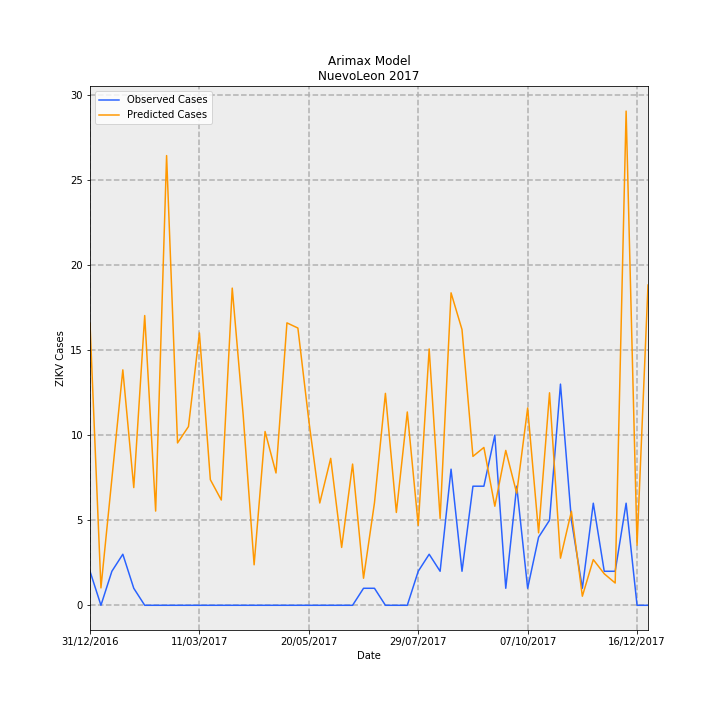

The data file committed next to this chart (first rows):
Date, predictions_incidence, observed_incidence, Predicted Cases, Observed Cases, error
31/12/2016, 0.3237, 0.03907, 16.57, 2.0, -14.57
07/01/2017, 0.01995, 0.0, 1.022, 0.0, -1.022
14/01/2017, 0.1454, 0.03907, 7.441, 2.0, -5.441
21/01/2017, 0.2703, 0.0586, 13.84, 3.0, -10.84
28/01/2017, 0.1352, 0.01953, 6.919, 1.0, -5.919
04/02/2017, 0.3327, 0.0, 17.03, 0.0, -17.03
11/02/2017, 0.1082, 0.0, 5.538, 0.0, -5.538
18/02/2017, 0.5163, 0.0, 26.43, 0.0, -26.43
25/02/2017, 0.1864, 0.0, 9.542, 0.0, -9.542
04/03/2017, 0.2052, 0.0, 10.51, 0.0, -10.51
11/03/2017, 0.3127, 0.0, 16.01, 0.0, -16.01
18/03/2017, 0.1442, 0.0, 7.383, 0.0, -7.383
25/03/2017, 0.1209, 0.0, 6.188, 0.0, -6.188
01/04/2017, 0.3642, 0.0, 18.64, 0.0, -18.64
08/04/2017, 0.2184, 0.0, 11.18, 0.0, -11.18
15/04/2017, 0.04649, 0.0, 2.38, 0.0, -2.38
22/04/2017, 0.1995, 0.0, 10.22, 0.0, -10.22
29/04/2017, 0.1519, 0.0, 7.778, 0.0, -7.778
06/05/2017, 0.3243, 0.0, 16.6, 0.0, -16.6
13/05/2017, 0.3183, 0.0, 16.3, 0.0, -16.3
20/05/2017, 0.212, 0.0, 10.85, 0.0, -10.85
27/05/2017, 0.1175, 0.0, 6.013, 0.0, -6.013
03/06/2017, 0.1687, 0.0, 8.637, 0.0, -8.637
10/06/2017, 0.06644, 0.0, 3.401, 0.0, -3.401
17/06/2017, 0.1621, 0.0, 8.3, 0.0, -8.3
24/06/2017, 0.03107, 0.01953, 1.59, 1.0, -0.5904
01/07/2017, 0.1177, 0.01953, 6.025, 1.0, -5.025
08/07/2017, 0.2433, 0.0, 12.46, 0.0, -12.46
15/07/2017, 0.1066, 0.0, 5.456, 0.0, -5.456
22/07/2017, 0.2219, 0.0, 11.36, 0.0, -11.36
29/07/2017, 0.09179, 0.03907, 4.699, 2.0, -2.699
05/08/2017, 0.2943, 0.0586, 15.07, 3.0, -12.07
12/08/2017, 0.09972, 0.03907, 5.105, 2.0, -3.105
19/08/2017, 0.3587, 0.1563, 18.37, 8.0, -10.37
26/08/2017, 0.3166, 0.03907, 16.21, 2.0, -14.21
02/09/2017, 0.171, 0.1367, 8.753, 7, -1.753
09/09/2017, 0.1812, 0.1367, 9.277, 7, -2.277
16/09/2017, 0.1137, 0.1953, 5.822, 10.0, 4.178
23/09/2017, 0.1778, 0.01953, 9.103, 1.0, -8.103
30/09/2017, 0.1286, 0.1367, 6.585, 7, 0.4154
07/10/2017, 0.2265, 0.01953, 11.6, 1.0, -10.6
14/10/2017, 0.0832, 0.07813, 4.259, 4.0, -0.2594
21/10/2017, 0.244, 0.09767, 12.49, 5.0, -7.49
28/10/2017, 0.05409, 0.2539, 2.769, 13.0, 10.23
04/11/2017, 0.1079, 0.09767, 5.524, 5.0, -0.5243
11/11/2017, 0.01041, 0.01953, 0.5331, 1.0, 0.4669
18/11/2017, 0.05246, 0.1172, 2.686, 6.0, 3.314
25/11/2017, 0.03619, 0.03907, 1.853, 2.0, 0.1473
02/12/2017, 0.02558, 0.03907, 1.31, 2.0, 0.6905
09/12/2017, 0.5674, 0.1172, 29.05, 6.0, -23.05
16/12/2017, 0.06902, 0.0, 3.533, 0.0, -3.533
23/12/2017, 0.3677, 0.0, 18.82, 0.0, -18.82
